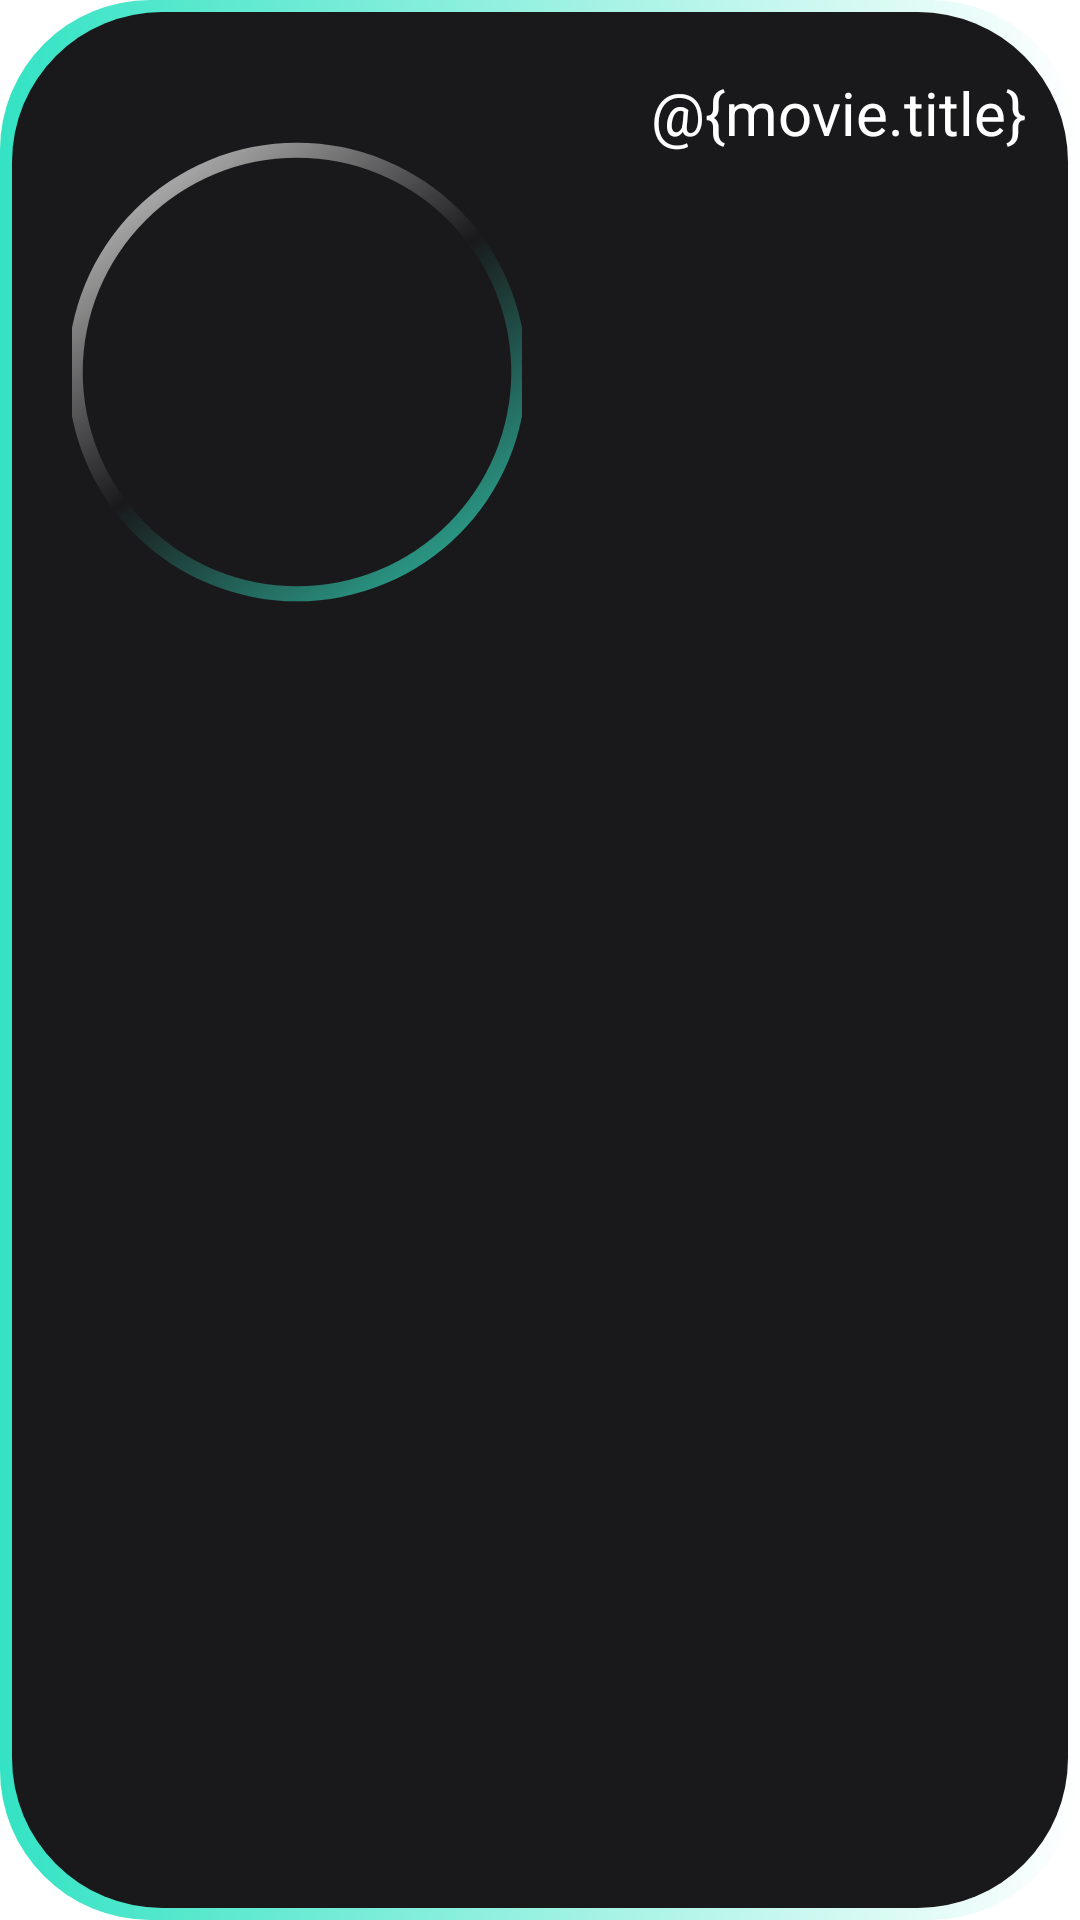

Here is an Android app screen rendered from its layout file. Give the layout XML and the strings, colors and styles it references.
<!-- AndroidManifest.xml: application theme Theme.MovieAppKotlin -->
<!-- res/layout/popular_movies_items.xml -->
<?xml version="1.0" encoding="utf-8"?>
<androidx.constraintlayout.widget.ConstraintLayout
    xmlns:android="http://schemas.android.com/apk/res/android"
    xmlns:app="http://schemas.android.com/apk/res-auto"
    android:layout_width="match_parent"
    android:layout_height="wrap_content"
    android:layout_margin="12dp"
    android:background="@drawable/button_background"
    >


    <LinearLayout
        android:id="@+id/linearLayout3"
        android:layout_width="0dp"
        android:layout_height="wrap_content"
        android:orientation="horizontal"

        app:layout_constraintEnd_toEndOf="parent"
        app:layout_constraintStart_toStartOf="parent"
        app:layout_constraintTop_toTopOf="parent">

        <ImageView
            android:id="@+id/populerMovieImage"
            android:layout_width="150dp"
            android:layout_height="200dp"
            android:layout_margin="24dp"
            android:src="@drawable/circle_gradient"
            />

        <TextView
            android:id="@+id/populerMovieName"
            android:layout_width="163dp"
            android:layout_height="176dp"
            android:layout_marginTop="24dp"
            android:text="@{movie.title}"
            android:textAlignment="center"
            android:textColor="@color/white"
            android:textSize="20sp" />
    </LinearLayout>
</androidx.constraintlayout.widget.ConstraintLayout>
<!-- resources referenced by this layout -->
<resources>
  <color name="white">#FFFFFFFF</color>
  <!-- drawable button_background (drawable) -->
  <?xml version="1.0" encoding="utf-8"?>
  <layer-list xmlns:android="http://schemas.android.com/apk/res/android">
  
      <item>
          <shape android:shape="rectangle">
              <corners android:radius="50dp"/>
              <gradient
                  android:angle="360"
                  android:endColor="@color/white"
                  android:startColor="@color/green"
                  />
              <size
                  android:width="24dp"
                  android:height="24dp"/>
          </shape>
      </item>
      <item android:top="4dp" android:bottom="4dp" android:left="4dp" android:right="4dp">
          <shape android:shape="rectangle">
              <corners android:radius="50dp"/>
              <solid android:color="#19191b"/>
          </shape>
      </item>
  </layer-list>
  <!-- drawable circle_gradient (drawable) -->
  <?xml version="1.0" encoding="utf-8"?>
  <shape xmlns:android="http://schemas.android.com/apk/res/android"
      android:shape="ring"
      android:thickness="5dp"
      android:innerRadiusRatio="2.1"
      android:useLevel="false"
      >
      <gradient
          android:startColor="@color/white"
          android:endColor="#34e3c4"
          android:centerColor="@android:color/transparent"
          android:angle="315"/>
  
  </shape>
  <style name="Theme.MovieAppKotlin" parent="Base.Theme.MovieAppKotlin" />
  <color name="green">#34e3c4</color>
  <style name="Base.Theme.MovieAppKotlin" parent="Theme.MaterialComponents.DayNight.NoActionBar">
          
          
      </style>
</resources>
